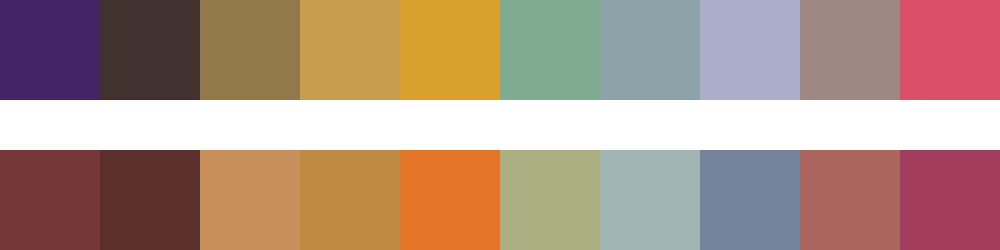

The data file committed next to this chart (first rows):
#452466	#413230	#93784c	#c89d4e	#d9a02e	#7fab91	#8da3aa	#acaec9	#9f8882	#db4f67
#763739	#5b2f2c	#c78f5a	#bf8b43	#e57629	#a9af80	#a1b5b4	#75839c	#ab655d	#a23d5d
